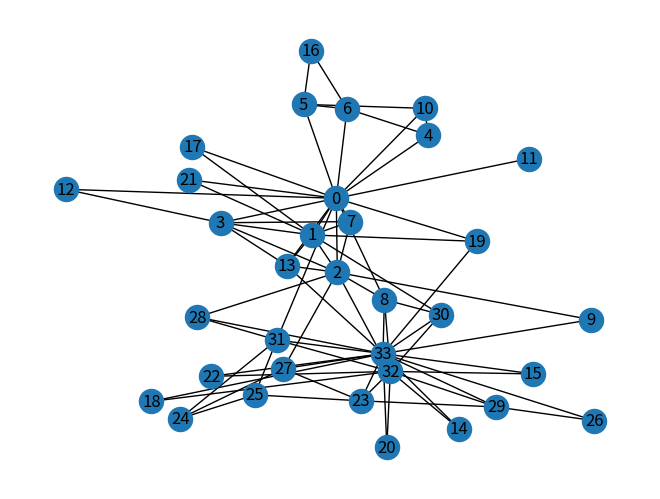

Source code (Python):
import networkx as nx

G = nx.karate_club_graph()

# Draw the graph
import matplotlib.pyplot as plt
nx.draw(G, with_labels=True)
plt.show()
